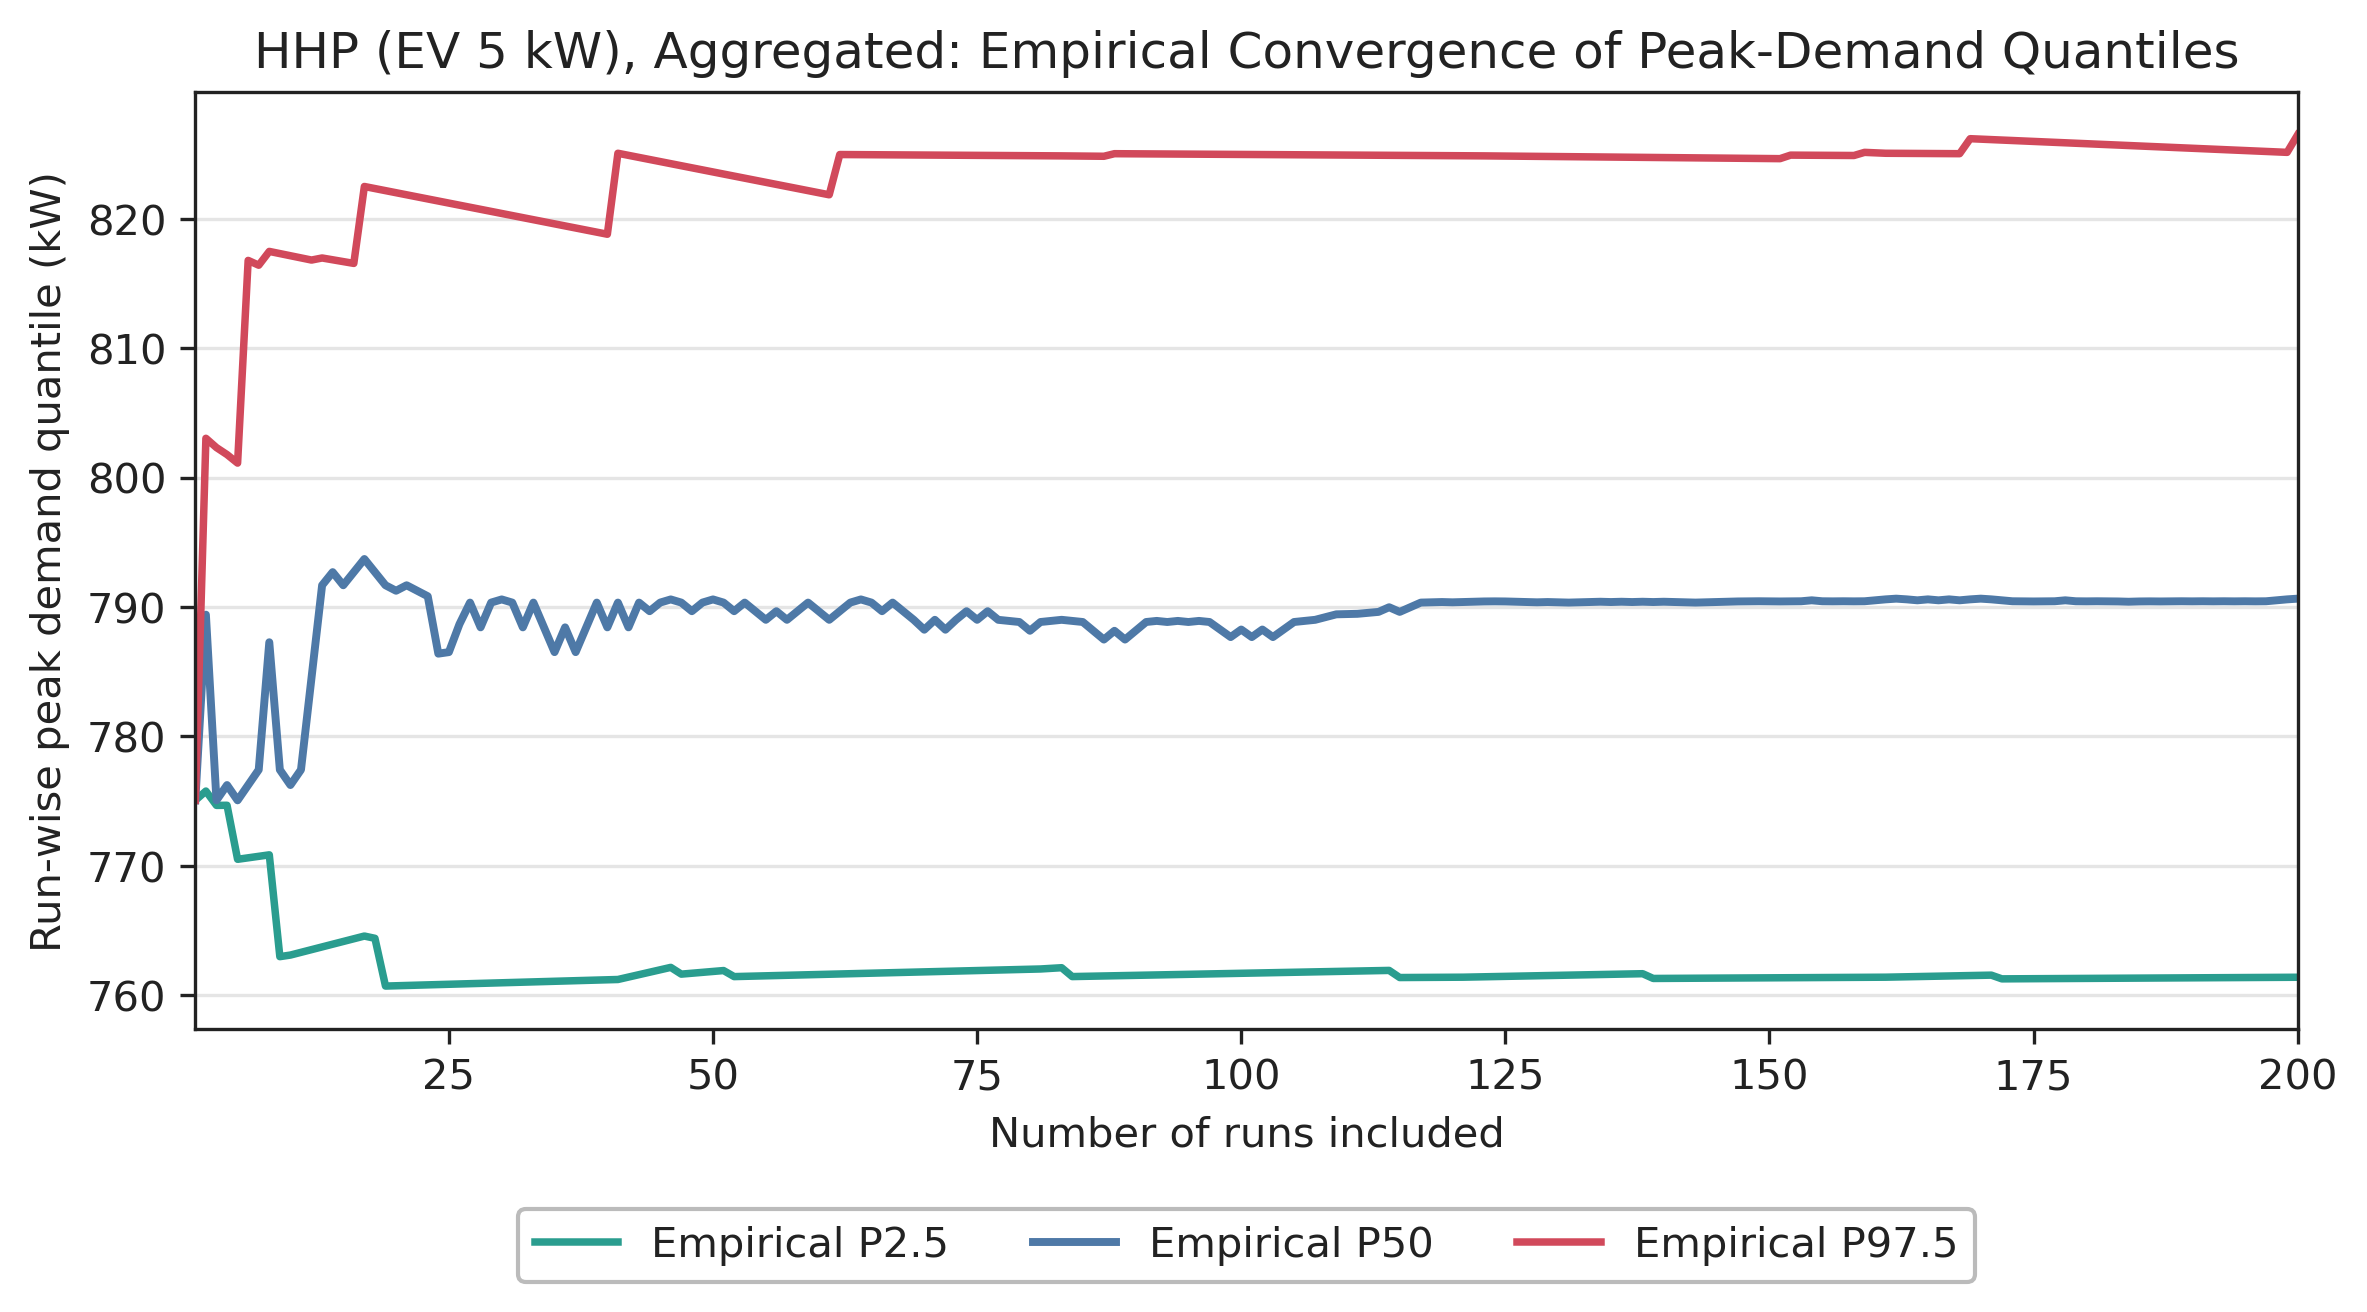

Source data for this figure (header and first rows):
run_count, empirical_p2_5_peak_kw, empirical_p50_peak_kw, empirical_p97_5_peak_kw
1, 775.1, 775.1, 775.1
2, 775.8, 789.4, 803
3, 774.7, 775.1, 802.3
4, 774.7, 776.2, 801.8
5, 770.5, 775.1, 801.1
6, 770.6, 776.2, 816.8
7, 770.7, 777.4, 816.4
8, 770.8, 787.3, 817.5
9, 763, 777.4, 817.3
10, 763.1, 776.2, 817.1
11, 763.3, 777.4, 817
12, 763.5, 784.5, 816.8
13, 763.7, 791.7, 817
14, 763.9, 792.7, 816.8
15, 764.1, 791.7, 816.7
16, 764.4, 792.7, 816.6
17, 764.6, 793.7, 822.5
18, 764.4, 792.7, 822.3
19, 760.7, 791.7, 822.2
20, 760.7, 791.3, 822
21, 760.7, 791.7, 821.9
22, 760.8, 791.3, 821.7
23, 760.8, 790.8, 821.5
24, 760.8, 786.4, 821.4
25, 760.8, 786.5, 821.2
26, 760.9, 788.7, 821.1
27, 760.9, 790.3, 820.9
28, 760.9, 788.4, 820.7
29, 760.9, 790.3, 820.6
30, 761, 790.6, 820.4
31, 761, 790.3, 820.3
32, 761, 788.4, 820.1
33, 761, 790.3, 819.9
34, 761, 788.4, 819.8
35, 761.1, 786.5, 819.6
36, 761.1, 788.4, 819.5
37, 761.1, 786.5, 819.3
38, 761.1, 788.4, 819.1
39, 761.2, 790.3, 819
40, 761.2, 788.4, 818.8
41, 761.2, 790.3, 825.1
42, 761.4, 788.4, 824.9
43, 761.6, 790.3, 824.7
44, 761.8, 789.7, 824.6
45, 762, 790.3, 824.4
46, 762.1, 790.6, 824.3
47, 761.6, 790.3, 824.1
48, 761.7, 789.7, 823.9
49, 761.8, 790.3, 823.8
50, 761.8, 790.6, 823.6
51, 761.9, 790.3, 823.5
52, 761.4, 789.7, 823.3
53, 761.4, 790.3, 823.1
54, 761.5, 789.7, 823
55, 761.5, 789, 822.8
56, 761.5, 789.7, 822.7
57, 761.5, 789, 822.5
58, 761.5, 789.7, 822.3
59, 761.6, 790.3, 822.2
60, 761.6, 789.7, 822
... 140 more rows
